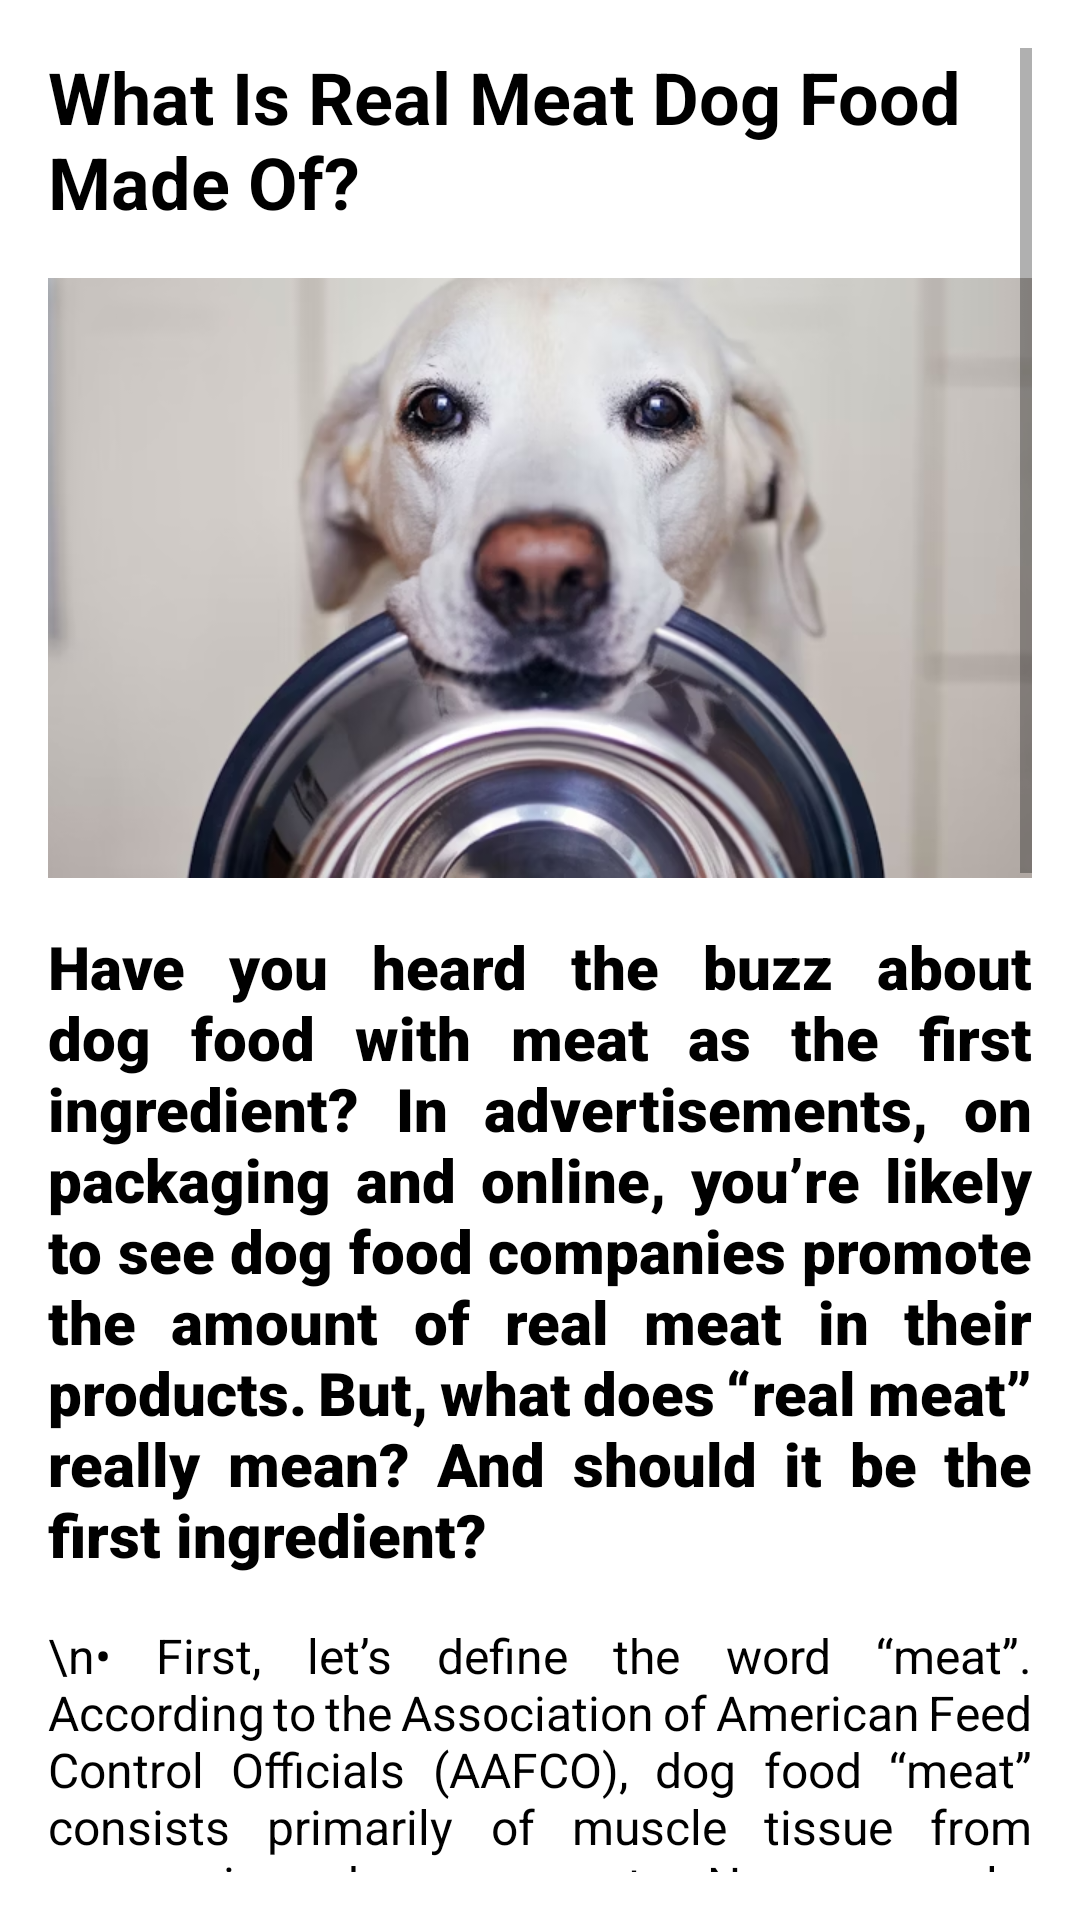

Android layout source for this screen:
<!-- AndroidManifest.xml: application theme Theme.DogFoodApp -->
<!-- res/layout/activity_article4.xml -->
<?xml version="1.0" encoding="utf-8"?>
<androidx.constraintlayout.widget.ConstraintLayout xmlns:android="http://schemas.android.com/apk/res/android"
    xmlns:app="http://schemas.android.com/apk/res-auto"
    xmlns:tools="http://schemas.android.com/tools"
    android:id="@+id/main"
    android:layout_width="match_parent"
    android:layout_height="match_parent"
    tools:context=".Articles.Article4">

    <ScrollView
        android:layout_width="match_parent"
        android:layout_height="match_parent"
        android:padding="16dp">

        <LinearLayout
            android:layout_width="match_parent"
            android:layout_height="wrap_content"
            android:orientation="vertical">

            
            <TextView
                android:layout_width="match_parent"
                android:layout_height="wrap_content"
                android:text="What Is Real Meat Dog Food Made Of?"
                android:textSize="24sp"
                android:textStyle="bold"
                android:layout_marginBottom="16dp"
                android:textColor="@color/black"/>

            
            <ImageView
                android:layout_width="match_parent"
                android:layout_height="200dp"
                android:src="@drawable/img_4"
                android:scaleType="centerCrop"
                android:layout_marginBottom="16dp" />

            
            <TextView
                android:layout_width="match_parent"
                android:layout_height="wrap_content"
                android:fontFamily="sans-serif-black"
                android:justificationMode="inter_word"
                android:textSize="20dp"
                android:text="Have you heard the buzz about dog food with meat as the first ingredient? In advertisements, on packaging and online, you’re likely to see dog food companies promote the amount of real meat in their products. But, what does “real meat” really mean? And should it be the first ingredient?"
                android:layout_marginBottom="16dp"
                android:textColor="@color/black"/>

            
            <TextView
                android:layout_width="match_parent"
                android:layout_height="wrap_content"
                android:justificationMode="inter_word"
                android:text="\n• First, let’s define the word “meat”. According to the Association of American Feed Control Officials (AAFCO), dog food “meat” consists primarily of muscle tissue from cows, pigs, sheep or goats. Non-mammals, such as poultry or fish, cannot be listed as “meat” on a label and must instead be defined specifically as poultry or fish, which may also include overlying fat, skin or other tissue. \n\n• When a dog food company uses the word “real” when describing their dog food meat, poultry or fish, they are referring to animal muscle tissue. In other words, it’s not a meat meal. The difference between meat and meat meal is moisture and fat. Meat, poultry or fish generally contain about 60-75% water, whereas meals contain about 10% moisture. To make a meat, poultry or fish meal, the meat, poultry or fish is rendered with heat and pressure to remove moisture and fat, leaving concentrated protein and minerals. Both meat and meat meals are excellent sources of protein and essential amino acids.\n\n• Now, take a look at a dog food label. The ingredients are listed in descending order by weight. So, if you see a dog food with real meat, poultry or fish as the first ingredient, it means that meat is the most abundant ingredient by weight, and it may be a good choice for your dog. Because meat’s water content does contribute to its weight, it’s beneficial for a dog food to contain additional sources of protein, such as meat meals. All Purina ONE® SmartBlend® Dry Dog Food formulas, for example, have real meat, poultry or fish as the first ingredient, plus other high-quality protein sources to help support strong muscles and healthy body function. \n\n• Meat-based dog food and dog food with meat as the main ingredient are important, but dogs are omnivores and can obtain nutrition from both plant and animal sources. Animal protein is one important part of complete and balanced nutrition. See your veterinarian to find out how much protein your dog needs, or if you have any questions about your dog’s diet." android:textSize="16sp"
                android:layout_marginBottom="16dp"
                android:textColor="@color/black"/>



        </LinearLayout>
    </ScrollView>

</androidx.constraintlayout.widget.ConstraintLayout>
<!-- resources referenced by this layout -->
<resources>
  <!-- drawable img_4: png bitmap (drawable, 306060 bytes) -->
  <style name="Theme.DogFoodApp" parent="Theme.MaterialComponents.Light.NoActionBar">
          
          <item name="colorPrimary">@color/purple_500</item>
          <item name="colorPrimaryVariant">@color/purple_700</item>
          <item name="colorOnPrimary">@color/white</item>
          
          <item name="colorSecondary">@color/teal_200</item>
          <item name="colorSecondaryVariant">@color/teal_700</item>
          <item name="colorOnSecondary">@color/black</item>
          
          <item name="android:statusBarColor">?attr/colorPrimaryVariant</item>
          
      </style>
  <!-- not gathered from this repository: default colours our renderer supplied (Android Studio template values) -->
  <color name="purple_500">#FF6200EE</color>
  <color name="purple_700">#FF3700B3</color>
  <color name="teal_200">#FF03DAC5</color>
  <color name="teal_700">#FF018786</color>
  <color name="black">#FF000000</color>
  <color name="white">#FFFFFFFF</color>
</resources>
